Run: headless pygame with SDL's dummy video driver; simulated clock (each Clock.tick advances the game by its frame time, no real sleeping); random seed 0; keys injected as events and as key.get_pressed() state; mouse plan: one left click at the window centre at the start of phase 2, then a move to the lower-right quarter at the start of phase 3; restart key R tapped at the start of phases 3 and 4.
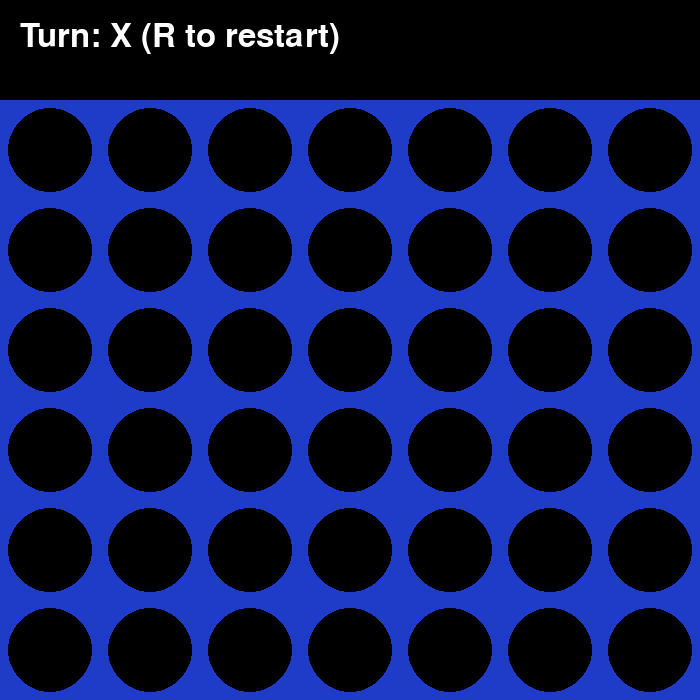
Frame 1 of 4 · flips 1–60 · no input
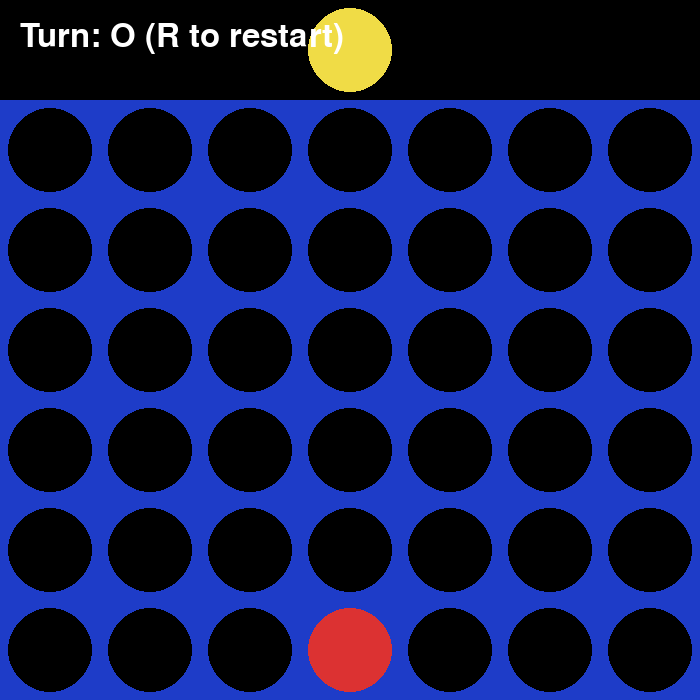
Frame 2 of 4 · flips 61–180 · clicked the window centre · tapped SPACE, RETURN · held RIGHT (→), D
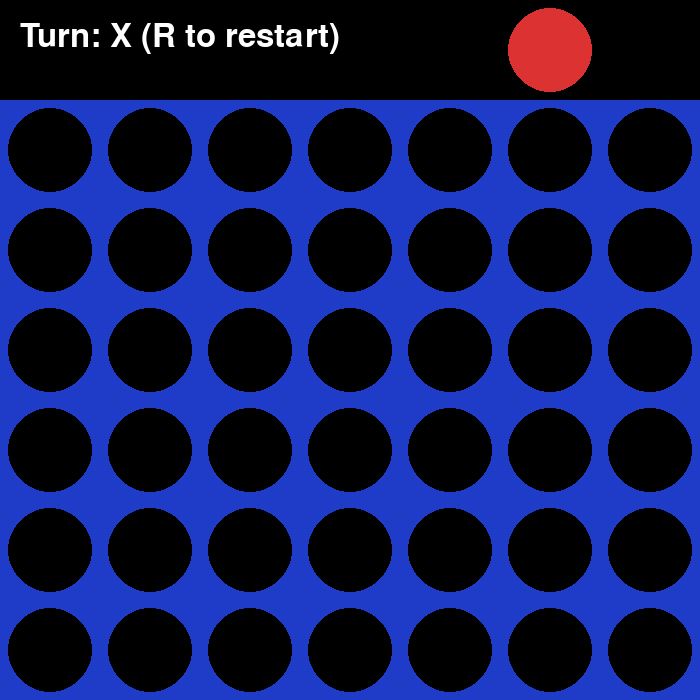
Frame 3 of 4 · flips 181–300 · moved the mouse to the lower-right quarter · tapped R · held DOWN (↓), S
Frame 4 of 4 · flips 301–420 · tapped R · held LEFT (←), A, UP (↑), W · screen same as frame 1, image omitted

The pygame program that drew these frames:

import pygame
import sys

# ---------- SETTINGS ----------
ROWS = 6
COLS = 7
CELL = 100
WIDTH = COLS * CELL
HEIGHT = (ROWS + 1) * CELL  # extra row at top for hover / text

EMPTY = "."
P1 = "X"
P2 = "O"

BLUE = (30, 60, 200)
BLACK = (0, 0, 0)
RED = (220, 50, 50)
YELLOW = (240, 220, 70)
WHITE = (255, 255, 255)


# ---------- BOARD LOGIC ----------
def create_board():
    return [[EMPTY for _ in range(COLS)] for _ in range(ROWS)]


def find_drop_row(board, col):
    """Gravity: returns lowest empty row in column, or None if full."""
    for r in range(ROWS - 1, -1, -1):
        if board[r][col] == EMPTY:
            return r
    return None


def drop_piece(board, row, col, piece):
    board[row][col] = piece


def in_bounds(r, c):
    return 0 <= r < ROWS and 0 <= c < COLS


def check_winner_from_cell(board, r, c, dr, dc, piece):
    """Checks 4 in a row starting at (r,c) stepping (dr,dc)."""
    for k in range(4):
        rr = r + dr * k
        cc = c + dc * k
        if not in_bounds(rr, cc) or board[rr][cc] != piece:
            return False
    return True


def is_winner(board, piece):
    dirs = [(0, 1), (1, 0), (1, 1), (-1, 1)]  # horiz, vert, diag, anti-diag
    for r in range(ROWS):
        for c in range(COLS):
            if board[r][c] != piece:
                continue
            for dr, dc in dirs:
                if check_winner_from_cell(board, r, c, dr, dc, piece):
                    return True
    return False


def is_draw(board):
    """Draw if all columns are full (top row has no EMPTY)."""
    return all(board[0][c] != EMPTY for c in range(COLS))


# ---------- GAME STATE / RESET ----------
def reset_game():
    """Return a fresh game state."""
    state = {
        "board": create_board(),
        "current": P1,
        "game_over": False,
        "winner_text": "",
        "hover_col": None,
    }
    return state


# ---------- INPUT / UPDATE ----------
def handle_input(state, event):
    """Handle a single pygame event and mutate state accordingly."""
    if event.type == pygame.QUIT:
        pygame.quit()
        sys.exit()

    if event.type == pygame.MOUSEMOTION:
        state["hover_col"] = event.pos[0] // CELL

    if event.type == pygame.KEYDOWN:
        # Press R to restart anytime
        if event.key == pygame.K_r:
            state.update(reset_game())
            return

    if event.type == pygame.MOUSEBUTTONDOWN and not state["game_over"]:
        col = event.pos[0] // CELL
        if not (0 <= col < COLS):
            return

        board = state["board"]
        row = find_drop_row(board, col)
        if row is None:
            return  # column full

        current = state["current"]
        drop_piece(board, row, col, current)

        if is_winner(board, current):
            state["game_over"] = True
            state["winner_text"] = f"{current} wins! (Press R to restart)"
        elif is_draw(board):
            state["game_over"] = True
            state["winner_text"] = "Draw! (Press R to restart)"
        else:
            state["current"] = P2 if current == P1 else P1


def update_game(state, dt):
    """Game update step (useful later for animations)."""
    # For now, nothing time-based. This is here so your structure scales cleanly.
    pass


# ---------- DRAW ----------
def draw_game(screen, font, state):
    screen.fill(BLACK)

    board = state["board"]
    current = state["current"]
    hover_col = state["hover_col"]

    # Top bar: hover disc or winner text
    if state["game_over"]:
        text = font.render(state["winner_text"], True, WHITE)
        screen.blit(text, (20, 20))
    else:
        if hover_col is not None and 0 <= hover_col < COLS:
            color = RED if current == P1 else YELLOW
            pygame.draw.circle(
                screen,
                color,
                (hover_col * CELL + CELL // 2, CELL // 2),
                CELL // 2 - 8,
            )

        turn_text = font.render(f"Turn: {current} (R to restart)", True, WHITE)
        screen.blit(turn_text, (20, 20))

    # Draw board grid + discs
    for r in range(ROWS):
        for c in range(COLS):
            x = c * CELL
            y = (r + 1) * CELL  # shifted down by 1 row

            pygame.draw.rect(screen, BLUE, (x, y, CELL, CELL))

            piece = board[r][c]
            if piece == P1:
                color = RED
            elif piece == P2:
                color = YELLOW
            else:
                color = BLACK

            pygame.draw.circle(
                screen,
                color,
                (x + CELL // 2, y + CELL // 2),
                CELL // 2 - 8,
            )

    pygame.display.flip()


# ---------- MAIN ----------
def main():
    pygame.init()
    screen = pygame.display.set_mode((WIDTH, HEIGHT))
    pygame.display.set_caption("Connect 4")
    clock = pygame.time.Clock()
    font = pygame.font.SysFont(None, 48)

    state = reset_game()

    while True:
        dt = clock.tick(60) / 1000.0  # seconds since last frame

        for event in pygame.event.get():
            handle_input(state, event)

        update_game(state, dt)
        draw_game(screen, font, state)


if __name__ == "__main__":
    main()
